Dataset: image_machine_learning (GitHub, YoanBosko/TUBESAI). Classes: manusia AI, human real photo, pemandangan AI, landscape real photo.

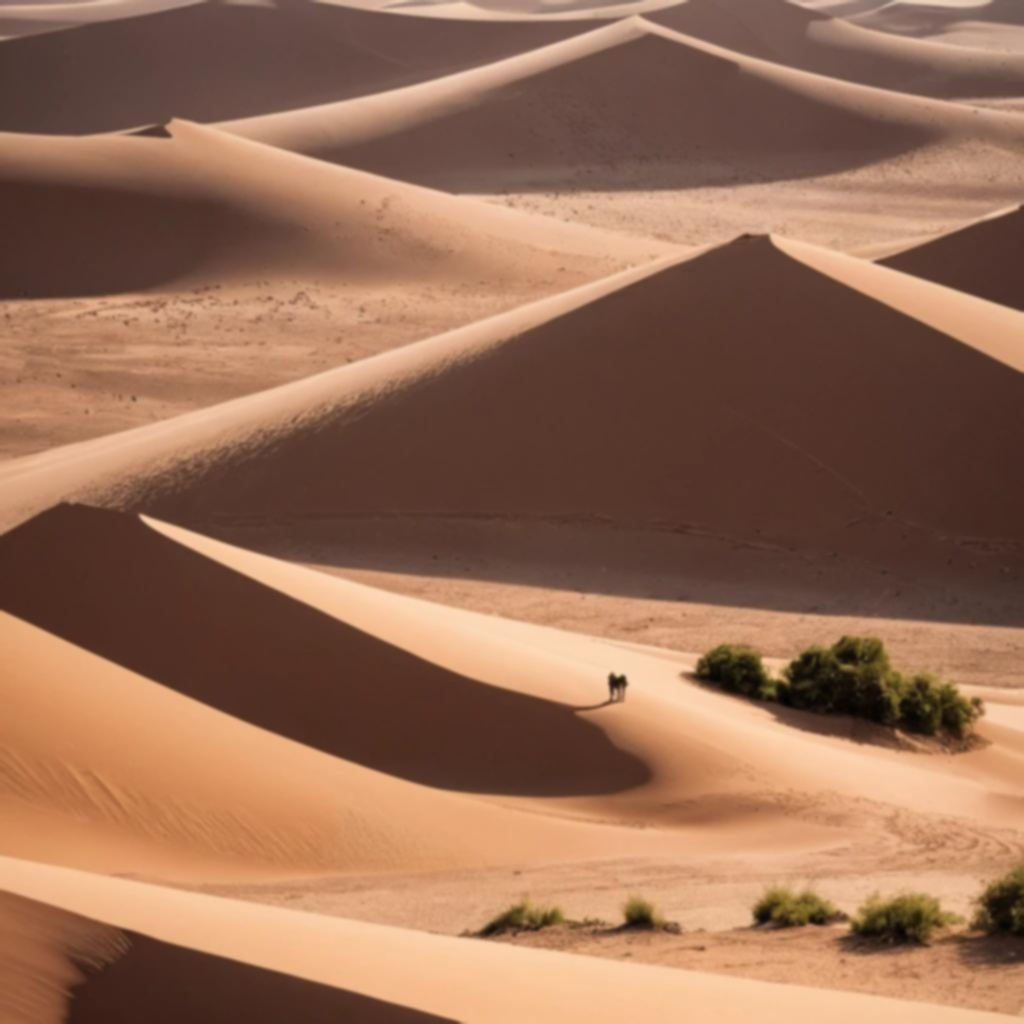
Label: pemandangan AI

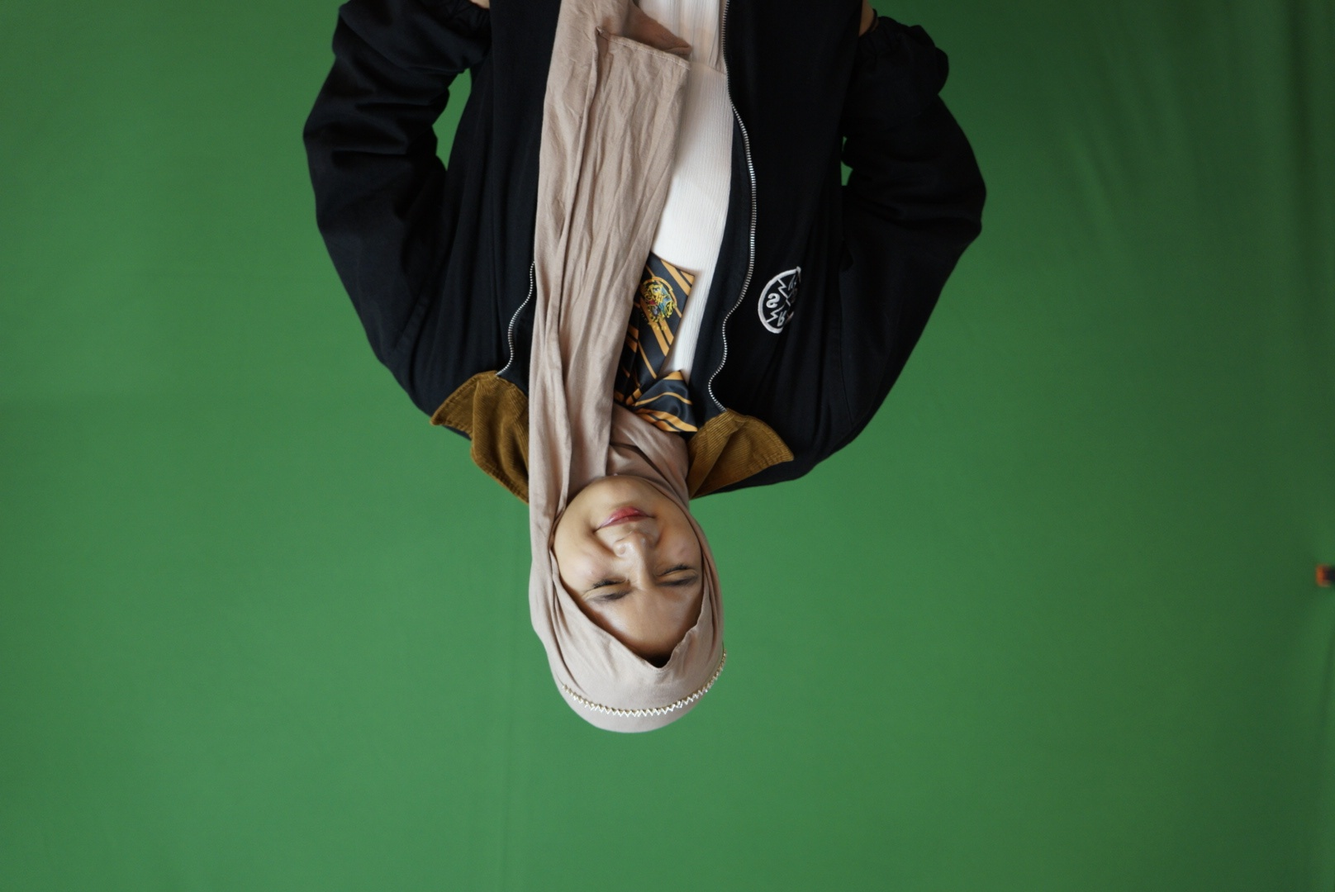
Label: human real photo

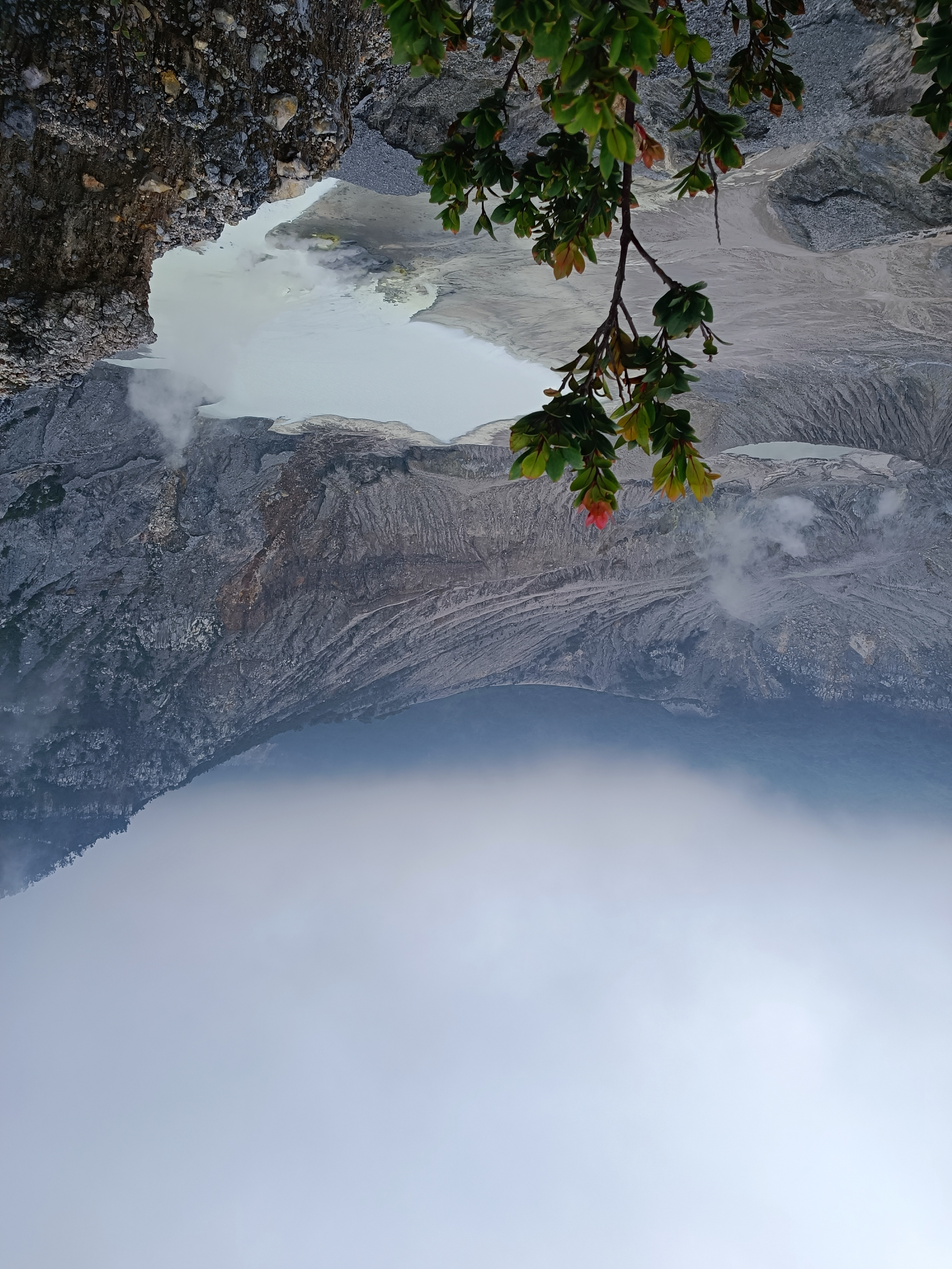
Label: landscape real photo

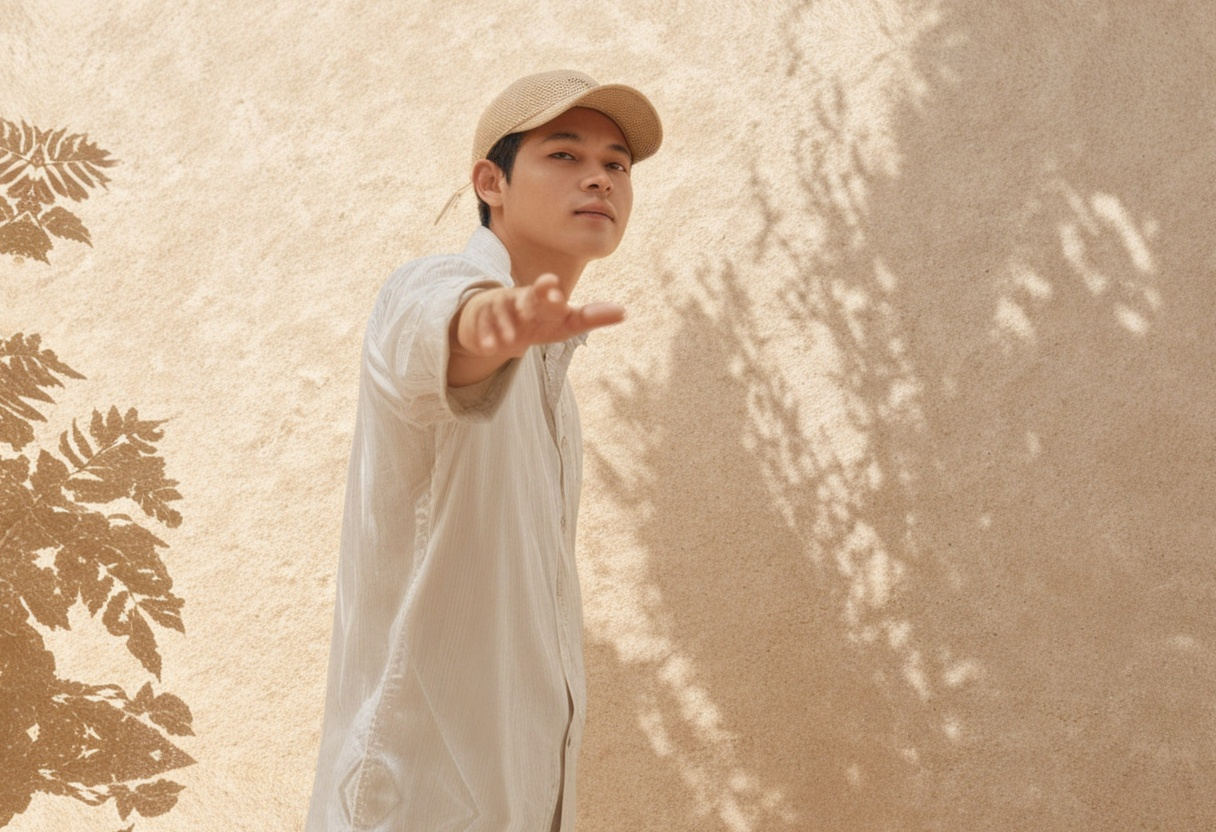
Label: manusia AI

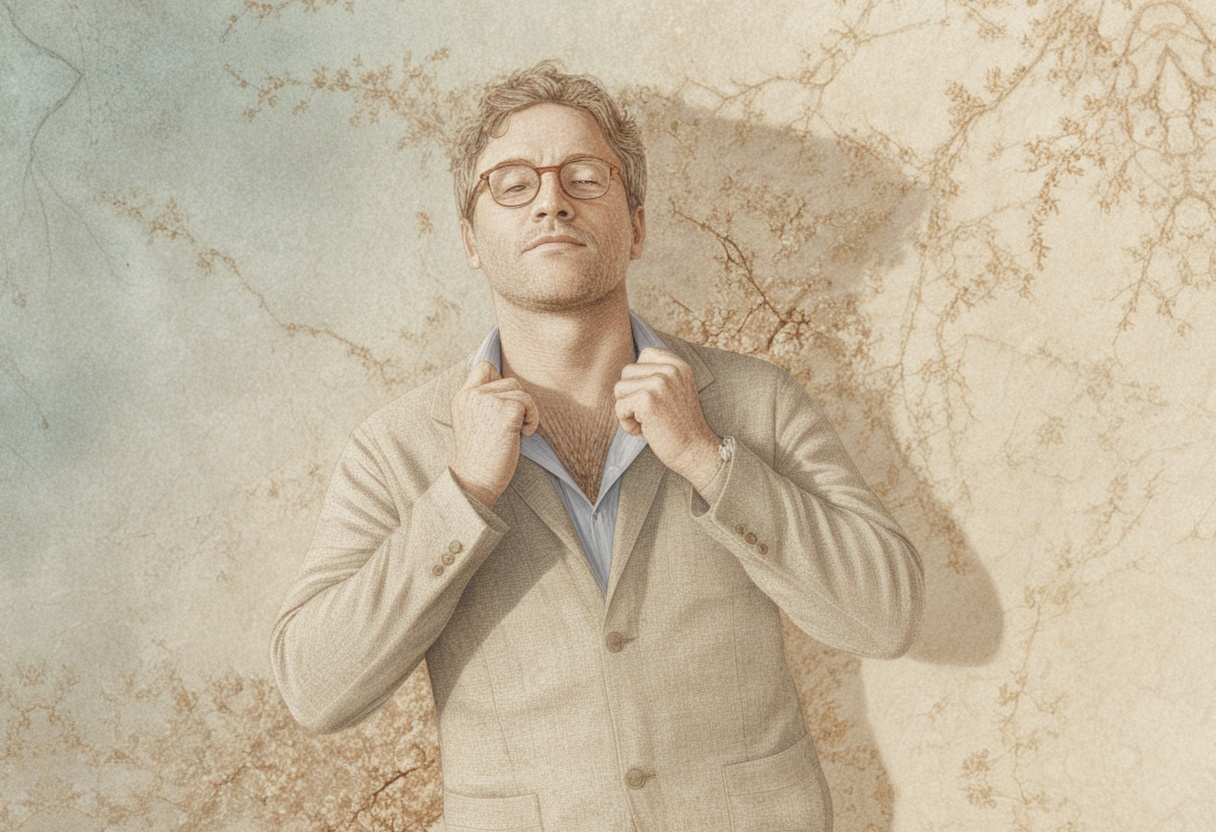
Label: manusia AI

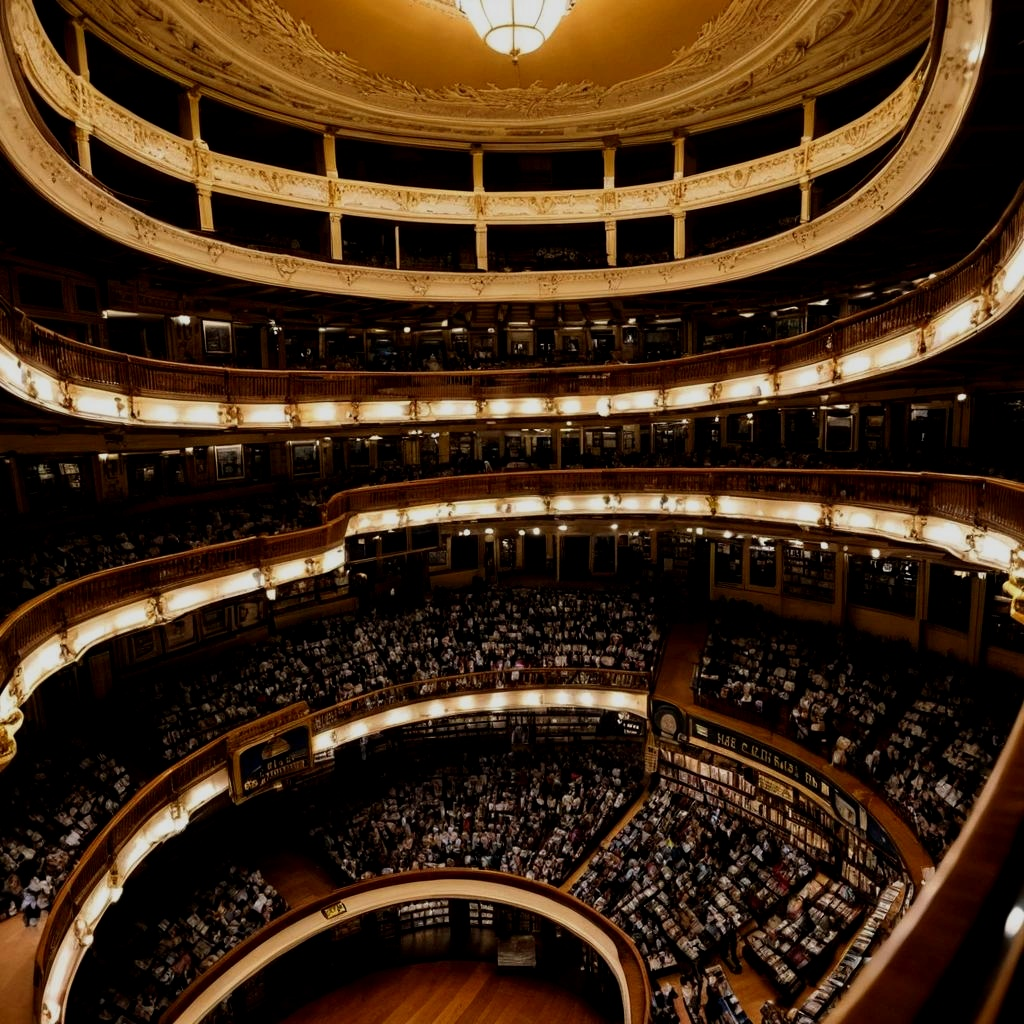
Label: pemandangan AI
